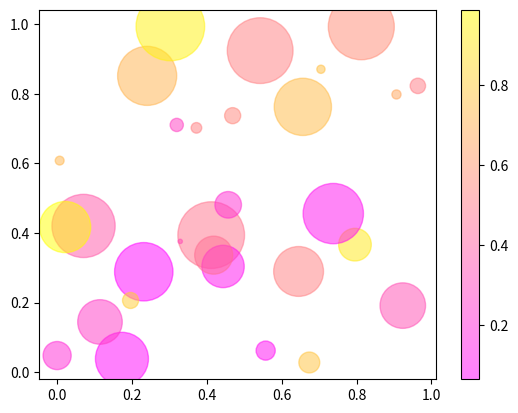

Write the Python code that produced this figure.
import numpy as np
import matplotlib.pyplot as plt

SIZE = 30
x_value = np.random.rand(SIZE)
y_value= np.random.rand(SIZE)
sizeAry = (50 * np.random.rand(SIZE))**2
colorAry = np.random.rand(SIZE)

plt.scatter(x_value, y_value, s=sizeAry, c=colorAry, alpha = 0.5, cmap='spring')
plt.colorbar()
plt.show()